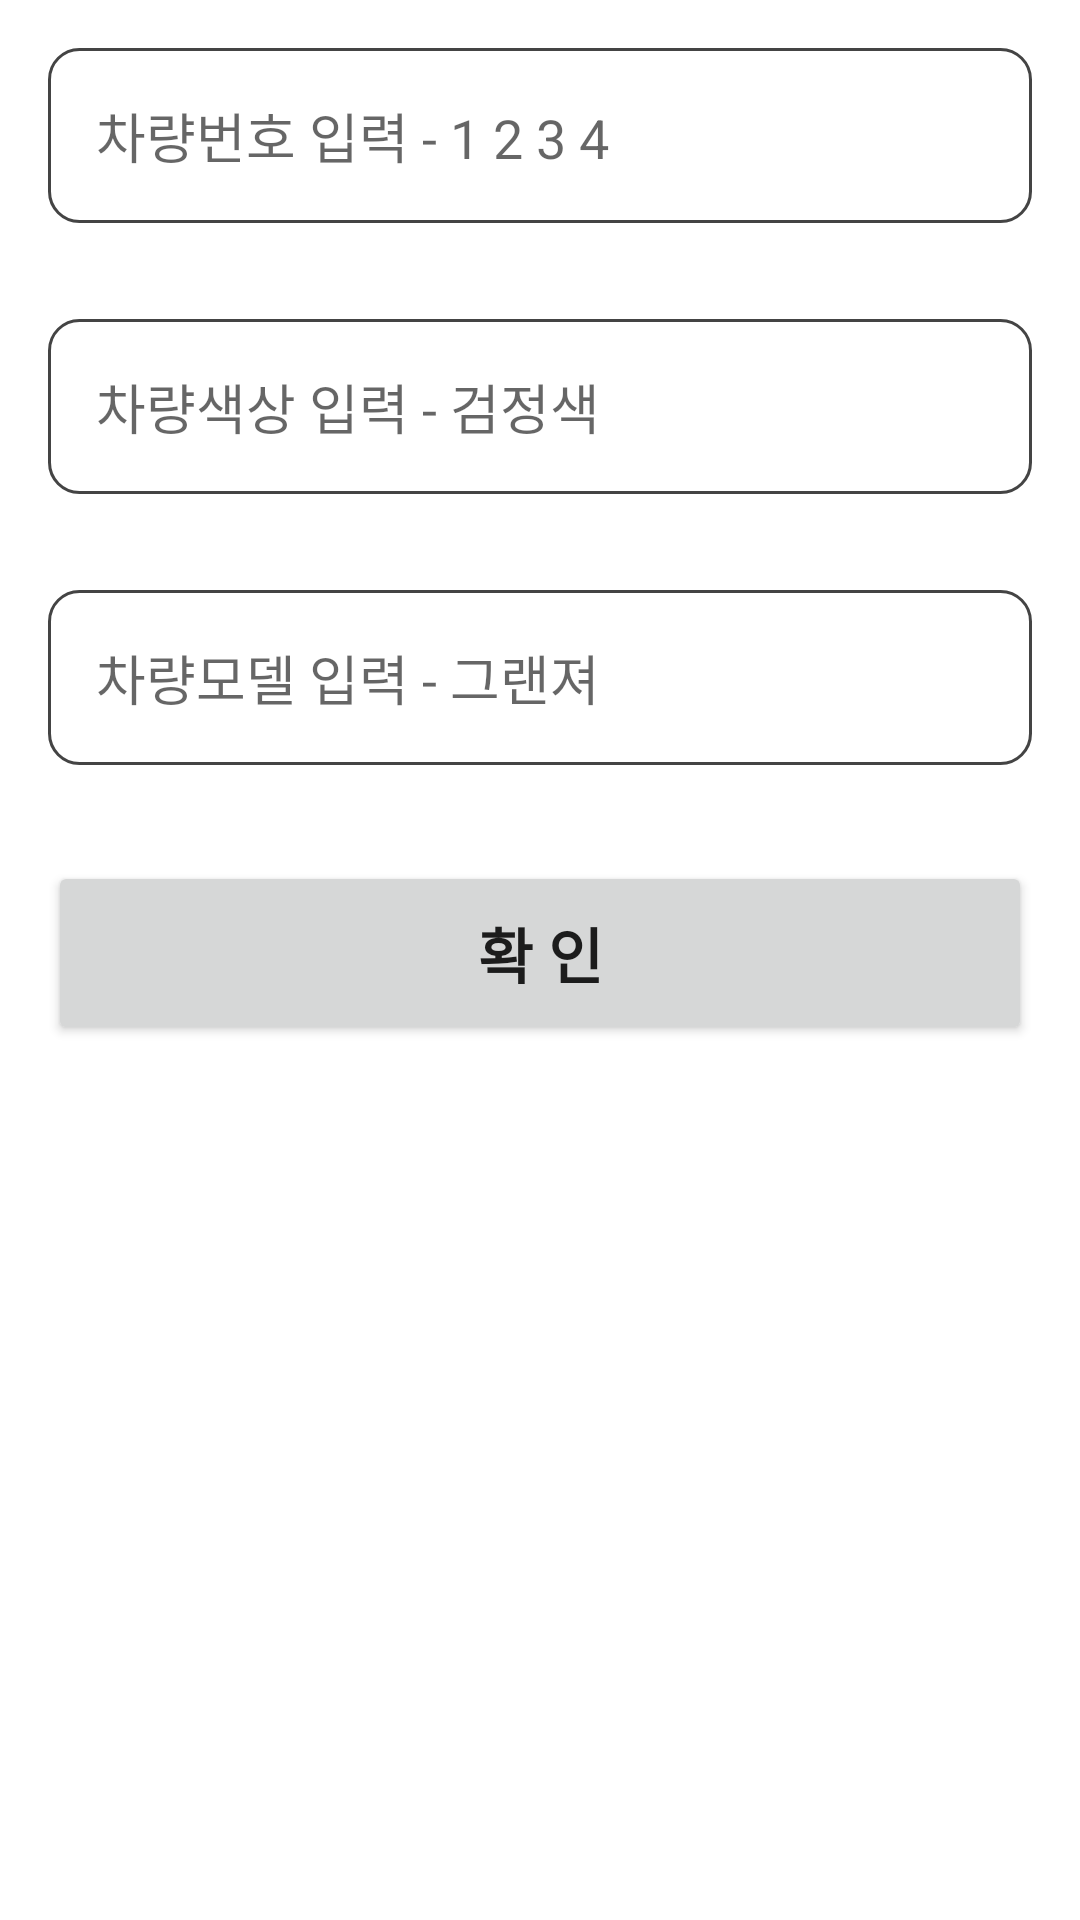

Here is an Android app screen rendered from its layout file. Give the layout XML and the strings, colors and styles it references.
<!-- AndroidManifest.xml: application theme Theme.VoiceNotice -->
<!-- res/layout/activity_car_move.xml -->
<?xml version="1.0" encoding="utf-8"?>
<androidx.constraintlayout.widget.ConstraintLayout xmlns:android="http://schemas.android.com/apk/res/android"
    xmlns:app="http://schemas.android.com/apk/res-auto"
    xmlns:tools="http://schemas.android.com/tools"
    android:layout_width="match_parent"
    android:layout_height="match_parent"
    tools:context=".activity.CarMoveActivity">

    <ScrollView
        android:layout_width="match_parent"
        android:layout_height="match_parent">

        <LinearLayout
            android:layout_width="match_parent"
            android:layout_height="wrap_content"
            android:orientation="vertical">

            <EditText
                android:id="@+id/car_num_edit"
                android:layout_width="match_parent"
                android:layout_height="wrap_content"
                android:background="@drawable/shape_gray"
                android:layout_margin="16dp"
                android:padding="16dp"
                android:inputType= "textPersonName"
                android:hint="차량번호 입력 - 1 2 3 4"/>

            <EditText
                android:id="@+id/car_color_edit"
                android:layout_width="match_parent"
                android:layout_height="wrap_content"
                android:background="@drawable/shape_gray"
                android:layout_margin="16dp"
                android:padding="16dp"
                android:inputType="textPersonName"
                android:hint="차량색상 입력 - 검정색"/>

            <EditText
                android:id="@+id/car_model_edit"
                android:layout_width="match_parent"
                android:layout_height="wrap_content"
                android:background="@drawable/shape_gray"
                android:layout_margin="16dp"
                android:padding="16dp"
                android:inputType="textPersonName"
                android:hint="차량모델 입력 - 그랜져"/>

            <Button
                android:id="@+id/confirm_button"
                android:layout_width="match_parent"
                android:layout_height="wrap_content"
                android:layout_margin="16dp"
                android:padding="16dp"
                android:text="확 인"
                android:textSize="20sp"
                android:textStyle="bold"/>
        </LinearLayout>

    </ScrollView>

</androidx.constraintlayout.widget.ConstraintLayout>
<!-- resources referenced by this layout -->
<resources>
  <!-- drawable shape_gray (drawable) -->
  <?xml version="1.0" encoding="utf-8"?>
  <shape xmlns:android="http://schemas.android.com/apk/res/android"
      android:shape="rectangle" >
      <solid android:color="@color/transparent"/>
      <corners android:bottomRightRadius="10dp"
          android:bottomLeftRadius="10dp"
          android:topLeftRadius="10dp"
          android:topRightRadius="10dp"/>
      <stroke
          android:width="1dp"
          android:color="@color/dark_gray" />
  </shape>
  <style name="Theme.VoiceNotice" parent="Theme.MaterialComponents.DayNight.DarkActionBar">
          
          <item name="colorPrimary">@color/purple_500</item>
          <item name="colorPrimaryVariant">@color/purple_700</item>
          <item name="colorOnPrimary">@color/white</item>
          
          <item name="colorSecondary">@color/teal_200</item>
          <item name="colorSecondaryVariant">@color/teal_700</item>
          <item name="colorOnSecondary">@color/black</item>
          
          <item name="android:statusBarColor" tools:targetApi="l">?attr/colorPrimaryVariant</item>
          
      </style>
  <color name="transparent">#00000000</color>
  <color name="dark_gray">#FF444444</color>
  <color name="purple_500">#FF6200EE</color>
  <color name="purple_700">#FF3700B3</color>
  <color name="white">#FFFFFFFF</color>
  <color name="teal_200">#FF03DAC5</color>
  <color name="teal_700">#FF018786</color>
  <color name="black">#FF000000</color>
</resources>
